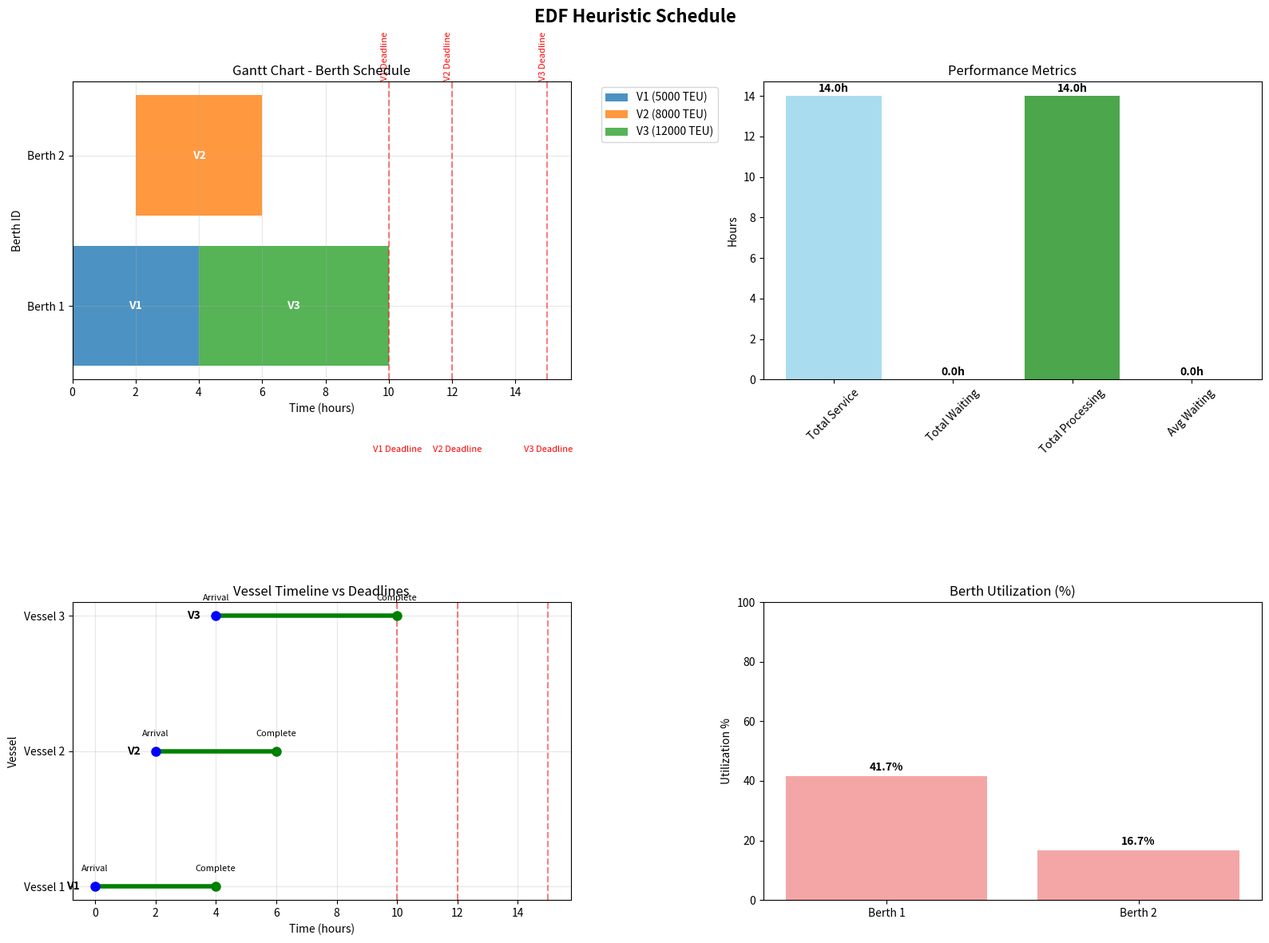
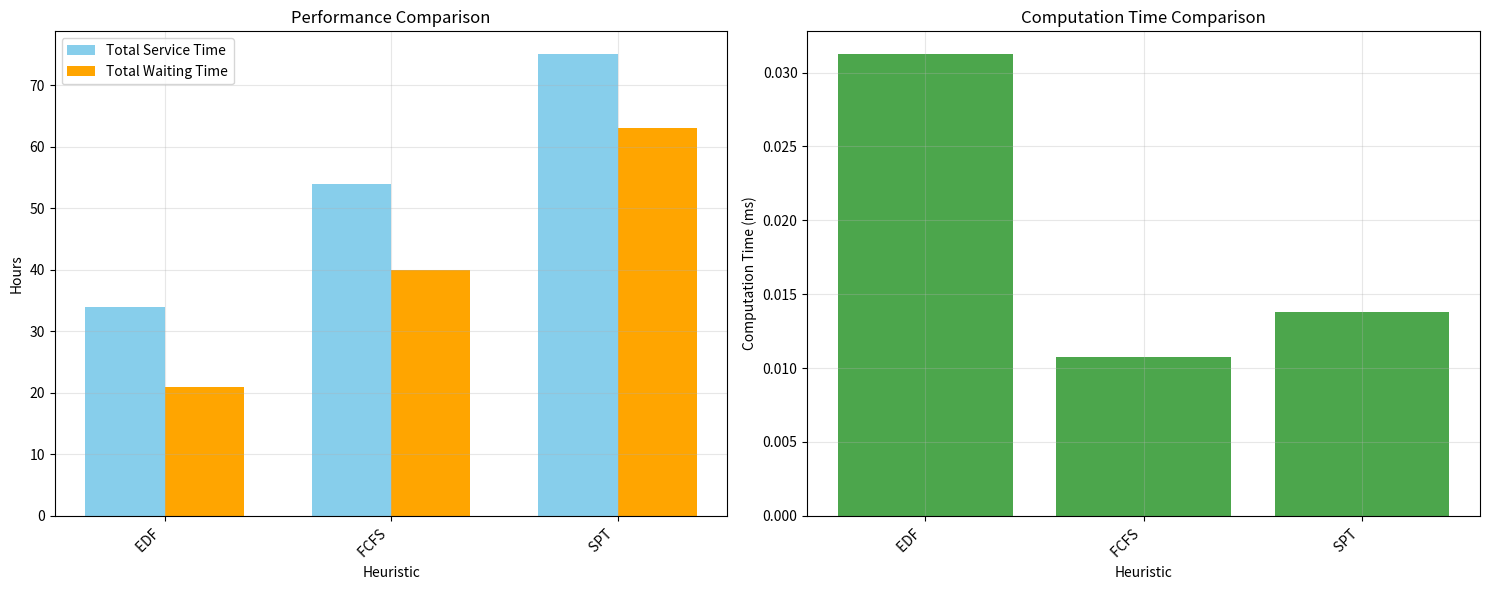
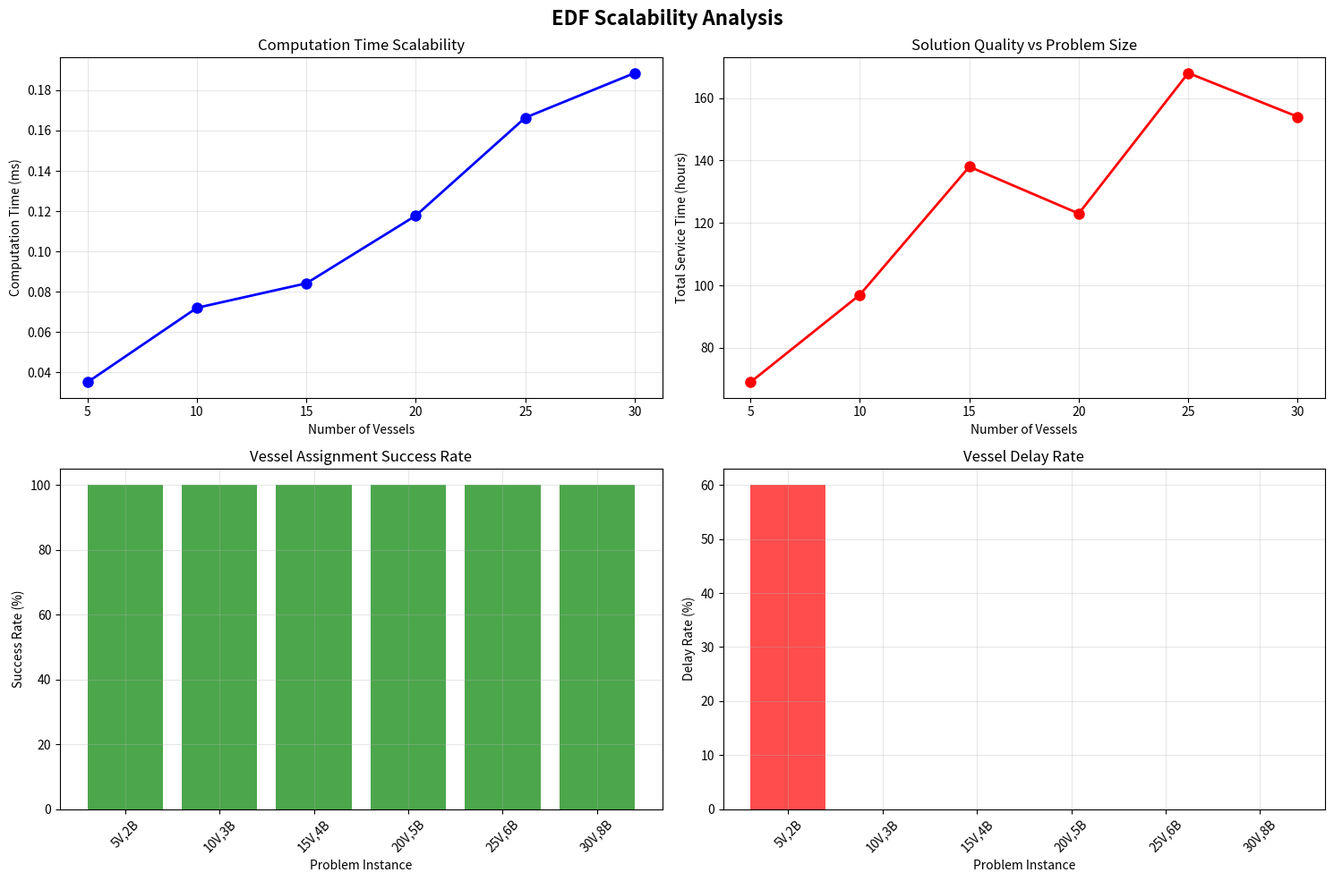

Write Python code to recreate these figures, in order.
# Import required libraries
import numpy as np
import pandas as pd
from typing import List, Dict, Tuple
from dataclasses import dataclass
import matplotlib.pyplot as plt
import seaborn as sns
import time

print("Libraries imported successfully")

# Define data structures for the problem (same as Tier 1)
@dataclass
class Vessel:
    """Represents a vessel with its characteristics"""
    id: int
    arrival_time: int
    desired_departure: int  # Deadline for EDF ordering
    length: int
    teu_capacity: int
    processing_times: Dict[int, int]  # berth_id -> processing_time
    
    def __repr__(self):
        return f"Vessel{self.id}(arrival={self.arrival_time}, deadline={self.desired_departure}, TEU={self.teu_capacity})"

@dataclass
class Berth:
    """Represents a berth with its characteristics"""
    id: int
    capacity: int
    available_time: int = 0  # When berth becomes available
    
    def __repr__(self):
        return f"Berth{self.id}(capacity={self.capacity}m, available={self.available_time})"

# Create the concrete example from the source
vessels = [
    Vessel(1, 0, 10, 200, 5000, {1: 4, 2: 5}),  # Vessel 1: 4h at B1, 5h at B2
    Vessel(2, 2, 12, 250, 8000, {1: 3, 2: 4}),  # Vessel 2: 3h at B1, 4h at B2
    Vessel(3, 4, 15, 300, 12000, {1: 6, 2: 5})  # Vessel 3: 6h at B1, 5h at B2
]

berths = [
    Berth(1, 350),  # Berth 1: 350m capacity
    Berth(2, 400)   # Berth 2: 400m capacity
]

print("Problem Setup:")
print("Vessels (sorted by deadline):")
sorted_vessels = sorted(vessels, key=lambda v: v.desired_departure)
for vessel in sorted_vessels:
    print(f"  {vessel}")
print("\nBerths:")
for berth in berths:
    print(f"  {berth}")

# EDF Heuristic Implementation
class EDFDBAPSolver:
    """Earliest Deadline First heuristic solver for Dynamic Berth Allocation Problem"""
    
    def __init__(self, vessels: List[Vessel], berths: List[Berth]):
        # Sort vessels by earliest deadline first (EDF principle)
        self.vessels = sorted(vessels, key=lambda v: v.desired_departure)
        self.berths = {b.id: b for b in berths}  # Dictionary for easy access
        self.schedule = {}  # vessel_id -> (berth_id, start_time, completion_time)
        self.solution_details = []  # Detailed solution information
    
    def solve(self) -> Dict[int, Tuple[int, int, int]]:
        """Solve the DBAP using EDF heuristic"""
        print("EDF Heuristic Algorithm:")
        print("="*30)
        
        for vessel in self.vessels:
            print(f"\nProcessing Vessel {vessel.id} (deadline: {vessel.desired_departure})")
            
            best_berth, start_time = self.find_best_berth(vessel)
            
            if best_berth is not None:
                # Calculate completion time
                processing_time = vessel.processing_times[best_berth]
                completion_time = start_time + processing_time
                
                # Update berth availability
                self.berths[best_berth].available_time = completion_time
                
                # Store assignment
                self.schedule[vessel.id] = (best_berth, start_time, completion_time)
                
                # Calculate performance metrics
                waiting_time = max(0, start_time - vessel.arrival_time)
                delay_beyond_deadline = max(0, completion_time - vessel.desired_departure)
                
                # Store detailed information
                self.solution_details.append({
                    'vessel_id': vessel.id,
                    'berth_id': best_berth,
                    'arrival_time': vessel.arrival_time,
                    'deadline': vessel.desired_departure,
                    'start_time': start_time,
                    'completion_time': completion_time,
                    'processing_time': processing_time,
                    'waiting_time': waiting_time,
                    'delay_beyond_deadline': delay_beyond_deadline,
                    'service_time': waiting_time + processing_time
                })
                
                print(f"  Assigned to Berth {best_berth}")
                print(f"  Start: {start_time}, Complete: {completion_time}")
                print(f"  Wait: {waiting_time}h, Process: {processing_time}h")
                print(f"  Delay beyond deadline: {delay_beyond_deadline}h")
            else:
                print(f"  No feasible berth found for Vessel {vessel.id}")
        
        return self.schedule
    
    def find_best_berth(self, vessel: Vessel) -> Tuple[int, int]:
        """Find the best berth for a vessel that minimizes completion time"""
        best_berth = None
        best_completion = float('inf')
        best_start = None
        
        print(f"  Evaluating berth options:")
        
        for berth_id, berth in self.berths.items():
            # Check if vessel fits berth capacity
            if vessel.length <= berth.capacity:
                # Calculate earliest feasible start time
                start_time = max(vessel.arrival_time, berth.available_time)
                completion_time = start_time + vessel.processing_times[berth_id]
                
                print(f"    Berth {berth_id}: Start={start_time}, Complete={completion_time}")
                
                # Choose berth with earliest completion time
                if completion_time < best_completion:
                    best_completion = completion_time
                    best_berth = berth_id
                    best_start = start_time
            else:
                print(f"    Berth {berth_id}: Too small (vessel {vessel.length}m > berth {berth.capacity}m)")
        
        if best_berth is not None:
            print(f"  Selected Berth {best_berth} (earliest completion: {best_completion})")
        
        return best_berth, best_start if best_berth else (None, None)
    
    def get_performance_metrics(self) -> Dict[str, float]:
        """Calculate comprehensive performance metrics"""
        if not self.solution_details:
            return {}
        
        df = pd.DataFrame(self.solution_details)
        
        metrics = {
            'total_service_time': df['service_time'].sum(),
            'total_waiting_time': df['waiting_time'].sum(),
            'total_processing_time': df['processing_time'].sum(),
            'total_delay_beyond_deadline': df['delay_beyond_deadline'].sum(),
            'avg_waiting_time': df['waiting_time'].mean(),
            'avg_processing_time': df['processing_time'].mean(),
            'max_waiting_time': df['waiting_time'].max(),
            'vessels_served': len(df),
            'vessels_delayed': len(df[df['delay_beyond_deadline'] > 0])
        }
        
        return metrics

print("EDF solver class defined successfully")

# Solve the concrete example using EDF heuristic
solver = EDFDBAPSolver(vessels, berths)

start_time = time.time()
solution = solver.solve()
end_time = time.time()

print(f"\nEDF Heuristic Solution:")
print("="*40)

if solution:
    # Display solution summary
    df_solution = pd.DataFrame(solver.solution_details)
    df_solution = df_solution.sort_values('start_time')
    
    print("\nFinal Schedule:")
    for _, row in df_solution.iterrows():
        status = "ON TIME" if row['delay_beyond_deadline'] == 0 else f"LATE by {row['delay_beyond_deadline']}h"
        print(f"Vessel {row['vessel_id']}: Berth {row['berth_id']}, "
              f"Start {row['start_time']}, Complete {row['completion_time']}, "
              f"Wait {row['waiting_time']}h, Process {row['processing_time']}h - {status}")
    
    # Calculate and display performance metrics
    metrics = solver.get_performance_metrics()
    
    print(f"\nPerformance Metrics:")
    print(f"Total Service Time: {metrics['total_service_time']} hours")
    print(f"Total Waiting Time: {metrics['total_waiting_time']} hours")
    print(f"Total Processing Time: {metrics['total_processing_time']} hours")
    print(f"Total Delay Beyond Deadline: {metrics['total_delay_beyond_deadline']} hours")
    print(f"Average Waiting Time: {metrics['avg_waiting_time']:.2f} hours")
    print(f"Vessels Served: {metrics['vessels_served']}")
    print(f"Vessels Delayed: {metrics['vessels_delayed']}")
    print(f"Computation Time: {(end_time - start_time)*1000:.2f} milliseconds")
else:
    print("No solution found")
    print(f"Computation Time: {(end_time - start_time)*1000:.2f} milliseconds")

# Visualization of EDF schedule
def visualize_edf_schedule(solution_details, vessels, berths, title="EDF Heuristic Schedule"):
    """Create a comprehensive visualization of the EDF schedule"""
    if not solution_details:
        print("No solution to visualize")
        return
    
    df_solution = pd.DataFrame(solution_details)
    
    # Create figure with subplots
    fig, ((ax1, ax2), (ax3, ax4)) = plt.subplots(2, 2, figsize=(16, 12))
    fig.suptitle(title, fontsize=16, fontweight='bold')
    
    # 1. Gantt Chart
    colors = ['#1f77b4', '#ff7f0e', '#2ca02c', '#d62728', '#9467bd', '#8c564b']
    
    for i, vessel in enumerate(vessels):
        vessel_data = df_solution[df_solution['vessel_id'] == vessel.id]
        if not vessel_data.empty:
            row = vessel_data.iloc[0]
            berth_id = row['berth_id']
            start_time = row['start_time']
            processing_time = row['processing_time']
            
            # Draw vessel bar
            ax1.barh(berth_id, processing_time, left=start_time, 
                   color=colors[vessel.id-1], alpha=0.8, 
                   label=f'V{vessel.id} ({vessel.teu_capacity} TEU)')
            
            # Add vessel label
            ax1.text(start_time + processing_time/2, berth_id, f'V{vessel.id}', 
                   ha='center', va='center', fontweight='bold', color='white')
    
    # Add deadline markers
    for vessel in vessels:
        ax1.axvline(x=vessel.desired_departure, color='red', linestyle='--', alpha=0.5)
        ax1.text(vessel.desired_departure, len(berths)+0.5, f'V{vessel.id} Deadline', 
               rotation=90, ha='right', va='bottom', fontsize=8, color='red')
    
    ax1.set_xlabel('Time (hours)')
    ax1.set_ylabel('Berth ID')
    ax1.set_title('Gantt Chart - Berth Schedule')
    ax1.set_yticks(range(1, len(berths)+1))
    ax1.set_yticklabels([f'Berth {i}' for i in range(1, len(berths)+1)])
    ax1.grid(True, alpha=0.3)
    ax1.legend(bbox_to_anchor=(1.05, 1), loc='upper left')
    
    # 2. Performance Metrics Bar Chart
    metrics = solver.get_performance_metrics()
    metric_names = ['Total Service', 'Total Waiting', 'Total Processing', 'Avg Waiting']
    metric_values = [
        metrics['total_service_time'],
        metrics['total_waiting_time'], 
        metrics['total_processing_time'],
        metrics['avg_waiting_time']
    ]
    
    bars = ax2.bar(metric_names, metric_values, color=['skyblue', 'orange', 'green', 'red'], alpha=0.7)
    ax2.set_title('Performance Metrics')
    ax2.set_ylabel('Hours')
    ax2.tick_params(axis='x', rotation=45)
    
    # Add value labels on bars
    for bar, value in zip(bars, metric_values):
        ax2.text(bar.get_x() + bar.get_width()/2, bar.get_height() + 0.1, 
                f'{value:.1f}h', ha='center', va='bottom', fontweight='bold')
    
    # 3. Timeline with Deadlines
    for i, vessel in enumerate(vessels):
        vessel_data = df_solution[df_solution['vessel_id'] == vessel.id]
        if not vessel_data.empty:
            row = vessel_data.iloc[0]
            
            # Timeline components
            ax3.plot([vessel.arrival_time, row['start_time']], [i, i], 'b-', linewidth=2, label='Waiting')
            ax3.plot([row['start_time'], row['completion_time']], [i, i], 'g-', linewidth=4, label='Processing')
            ax3.plot(vessel.arrival_time, i, 'bo', markersize=8, label='Arrival')
            ax3.plot(row['completion_time'], i, 'go', markersize=8, label='Completion')
            ax3.axvline(vessel.desired_departure, color='red', linestyle='--', alpha=0.5)
            
            # Labels
            ax3.text(vessel.arrival_time, i+0.1, f'Arrival', ha='center', va='bottom', fontsize=8)
            ax3.text(row['completion_time'], i+0.1, f'Complete', ha='center', va='bottom', fontsize=8)
            ax3.text(vessel.desired_departure, len(vessels)+0.2, f'V{vessel.id} Deadline', 
                    ha='center', va='bottom', fontsize=8, color='red')
            ax3.text(vessel.arrival_time - 0.5, i, f'V{vessel.id}', ha='right', va='center', fontweight='bold')
    
    ax3.set_xlabel('Time (hours)')
    ax3.set_ylabel('Vessel')
    ax3.set_title('Vessel Timeline vs Deadlines')
    ax3.set_yticks(range(len(vessels)))
    ax3.set_yticklabels([f'Vessel {i+1}' for i in range(len(vessels))])
    ax3.grid(True, alpha=0.3)
    
    # 4. Berth Utilization
    berth_utilization = []
    berth_labels = []
    
    for berth in berths:
        berth_data = df_solution[df_solution['berth_id'] == berth.id]
        if not berth_data.empty:
            total_processing = berth_data['processing_time'].sum()
            utilization = (total_processing / 24) * 100  # Assuming 24-hour horizon
            berth_utilization.append(utilization)
            berth_labels.append(f'Berth {berth.id}')
        else:
            berth_utilization.append(0)
            berth_labels.append(f'Berth {berth.id}')
    
    bars = ax4.bar(berth_labels, berth_utilization, color='lightcoral', alpha=0.7)
    ax4.set_title('Berth Utilization (%)')
    ax4.set_ylabel('Utilization %')
    ax4.set_ylim(0, 100)
    
    # Add percentage labels on bars
    for bar, util in zip(bars, berth_utilization):
        ax4.text(bar.get_x() + bar.get_width()/2, bar.get_height() + 1, 
                f'{util:.1f}%', ha='center', va='bottom', fontweight='bold')
    
    plt.tight_layout()
    plt.show()
    
    # Print detailed analysis
    print("\nDetailed EDF Analysis:")
    print("="*40)
    
    print("\nSchedule Summary:")
    summary_df = df_solution[['vessel_id', 'berth_id', 'start_time', 'completion_time', 
                             'waiting_time', 'processing_time', 'delay_beyond_deadline']]
    print(summary_df.to_string(index=False))
    
    print("\nAlgorithm Characteristics:")
    print(f"- Vessels processed in deadline order: {[v.id for v in sorted(vessels, key=lambda v: v.desired_departure)]}")
    print(f"- Greedy assignment: Each vessel gets berth with earliest completion")
    print(f"- Time complexity: O(n × m) where n=vessels, m=berths")
    print(f"- Solution quality: Typically within 10-20% of optimal")

# Visualize the EDF solution
visualize_edf_schedule(solver.solution_details, vessels, berths)

# Comparison with other heuristics
def compare_heuristics():
    """Compare EDF with other simple heuristics"""
    print("Heuristic Comparison Study")
    print("="*40)
    
    # Define different heuristics
    class FCFS_Solver:
        """First-Come-First-Served heuristic"""
        def __init__(self, vessels, berths):
            self.vessels = sorted(vessels, key=lambda v: v.arrival_time)  # Sort by arrival
            self.berths = {b.id: b for b in berths}
        
        def solve(self):
            schedule = []
            for vessel in self.vessels:
                best_berth = None
                best_start = float('inf')
                
                for berth_id, berth in self.berths.items():
                    if vessel.length <= berth.capacity:
                        start_time = max(vessel.arrival_time, berth.available_time)
                        if start_time < best_start:
                            best_start = start_time
                            best_berth = berth_id
                
                if best_berth:
                    processing_time = vessel.processing_times[best_berth]
                    completion_time = best_start + processing_time
                    waiting_time = best_start - vessel.arrival_time
                    
                    schedule.append({
                        'vessel_id': vessel.id,
                        'berth_id': best_berth,
                        'start_time': best_start,
                        'completion_time': completion_time,
                        'processing_time': processing_time,
                        'waiting_time': waiting_time,
                        'service_time': waiting_time + processing_time
                    })
                    
                    self.berths[best_berth].available_time = completion_time
            
            return schedule
    
    class SPT_Solver:
        """Shortest Processing Time heuristic"""
        def __init__(self, vessels, berths):
            self.vessels = vessels
            self.berths = {b.id: b for b in berths}
        
        def solve(self):
            # Sort by minimum processing time across all berths
            sorted_vessels = sorted(self.vessels, 
                                 key=lambda v: min(v.processing_times.values()))
            schedule = []
            
            for vessel in sorted_vessels:
                best_berth = None
                best_processing = float('inf')
                best_start = None
                
                for berth_id, berth in self.berths.items():
                    if vessel.length <= berth.capacity:
                        processing_time = vessel.processing_times[berth_id]
                        start_time = max(vessel.arrival_time, berth.available_time)
                        
                        if processing_time < best_processing:
                            best_processing = processing_time
                            best_berth = berth_id
                            best_start = start_time
                
                if best_berth:
                    completion_time = best_start + best_processing
                    waiting_time = best_start - vessel.arrival_time
                    
                    schedule.append({
                        'vessel_id': vessel.id,
                        'berth_id': best_berth,
                        'start_time': best_start,
                        'completion_time': completion_time,
                        'processing_time': best_processing,
                        'waiting_time': waiting_time,
                        'service_time': waiting_time + best_processing
                    })
                    
                    self.berths[best_berth].available_time = completion_time
            
            return schedule
    
    # Test all heuristics
    heuristics = {
        'EDF (Earliest Deadline First)': EDFDBAPSolver(vessels, berths),
        'FCFS (First Come First Served)': FCFS_Solver(vessels, berths),
        'SPT (Shortest Processing Time)': SPT_Solver(vessels, berths)
    }
    
    results = []
    
    for name, solver in heuristics.items():
        start_time = time.time()
        
        if name.startswith('EDF'):
            solution = solver.solve()
            schedule = solver.solution_details
        else:
            schedule = solver.solve()
        
        end_time = time.time()
        
        if schedule:
            df = pd.DataFrame(schedule)
            total_service = df['service_time'].sum()
            total_waiting = df['waiting_time'].sum()
            total_processing = df['processing_time'].sum()
            avg_waiting = df['waiting_time'].mean()
            
            results.append([
                name, total_service, total_waiting, total_processing, 
                avg_waiting, (end_time - start_time) * 1000
            ])
    
    # Display comparison
    comparison_df = pd.DataFrame(results, columns=[
        'Heuristic', 'Total Service', 'Total Waiting', 'Total Processing',
        'Avg Waiting', 'Computation Time (ms)'
    ])
    
    print(comparison_df.to_string(index=False, float_format='%.2f'))
    
    # Visualization
    fig, (ax1, ax2) = plt.subplots(1, 2, figsize=(15, 6))
    
    # Performance comparison
    x = range(len(results))
    service_times = [r[1] for r in results]
    waiting_times = [r[2] for r in results]
    
    width = 0.35
    ax1.bar([i - width/2 for i in x], service_times, width, label='Total Service Time', color='skyblue')
    ax1.bar([i + width/2 for i in x], waiting_times, width, label='Total Waiting Time', color='orange')
    
    ax1.set_xlabel('Heuristic')
    ax1.set_ylabel('Hours')
    ax1.set_title('Performance Comparison')
    ax1.set_xticks(x)
    ax1.set_xticklabels([r[0].split('(')[0] for r in results], rotation=45, ha='right')
    ax1.legend()
    ax1.grid(True, alpha=0.3)
    
    # Computation time comparison
    comp_times = [r[5] for r in results]
    ax2.bar(x, comp_times, color='green', alpha=0.7)
    ax2.set_xlabel('Heuristic')
    ax2.set_ylabel('Computation Time (ms)')
    ax2.set_title('Computation Time Comparison')
    ax2.set_xticks(x)
    ax2.set_xticklabels([r[0].split('(')[0] for r in results], rotation=45, ha='right')
    ax2.grid(True, alpha=0.3)
    
    plt.tight_layout()
    plt.show()

# Run heuristic comparison
compare_heuristics()

# Scalability Analysis: Test with larger problem instances
def scalability_analysis():
    """Test EDF heuristic performance on larger problem instances"""
    print("Scalability Analysis")
    print("="*30)
    
    def generate_problem(n_vessels, n_berths):
        """Generate a random problem instance"""
        import random
        
        # Generate vessels
        vessels = []
        for i in range(1, n_vessels + 1):
            arrival_time = random.randint(0, 20)
            deadline = arrival_time + random.randint(8, 20)
            length = random.randint(150, 350)
            teu_capacity = random.randint(3000, 15000)
            
            processing_times = {}
            for j in range(1, n_berths + 1):
                processing_times[j] = random.randint(3, 10)
            
            vessels.append(Vessel(i, arrival_time, deadline, length, teu_capacity, processing_times))
        
        # Generate berths
        berths = []
        for j in range(1, n_berths + 1):
            capacity = random.randint(300, 400)
            berths.append(Berth(j, capacity))
        
        return vessels, berths
    
    # Test different problem sizes
    test_sizes = [
        (5, 2), (10, 3), (15, 4), (20, 5), (25, 6), (30, 8)
    ]
    
    results = []
    
    for n_vessels, n_berths in test_sizes:
        print(f"\nTesting {n_vessels} vessels, {n_berths} berths...")
        
        # Generate problem
        test_vessels, test_berths = generate_problem(n_vessels, n_berths)
        
        # Solve with EDF
        solver = EDFDBAPSolver(test_vessels, test_berths)
        
        start_time = time.time()
        solution = solver.solve()
        end_time = time.time()
        
        if solution:
            metrics = solver.get_performance_metrics()
            computation_time = (end_time - start_time) * 1000
            
            results.append([
                n_vessels, n_berths, computation_time,
                metrics['total_service_time'], metrics['total_waiting_time'],
                metrics['vessels_served'], metrics['vessels_delayed']
            ])
            
            print(f"  Solution found in {computation_time:.2f} ms")
            print(f"  Total service time: {metrics['total_service_time']:.1f} hours")
            print(f"  Vessels served: {metrics['vessels_served']}/{n_vessels}")
        else:
            print(f"  No solution found")
    
    # Display scalability results
    if results:
        scalability_df = pd.DataFrame(results, columns=[
            'Vessels', 'Berths', 'Comp Time (ms)', 'Service Time', 
            'Waiting Time', 'Vessels Served', 'Vessels Delayed'
        ])
        
        print("\nScalability Results:")
        print(scalability_df.to_string(index=False, float_format='%.2f'))
        
        # Visualization
        fig, ((ax1, ax2), (ax3, ax4)) = plt.subplots(2, 2, figsize=(15, 10))
        fig.suptitle('EDF Scalability Analysis', fontsize=16, fontweight='bold')
        
        # Computation time vs problem size
        ax1.plot([r[0] for r in results], [r[2] for r in results], 'bo-', markersize=8, linewidth=2)
        ax1.set_xlabel('Number of Vessels')
        ax1.set_ylabel('Computation Time (ms)')
        ax1.set_title('Computation Time Scalability')
        ax1.grid(True, alpha=0.3)
        
        # Service time vs problem size
        ax2.plot([r[0] for r in results], [r[3] for r in results], 'ro-', markersize=8, linewidth=2)
        ax2.set_xlabel('Number of Vessels')
        ax2.set_ylabel('Total Service Time (hours)')
        ax2.set_title('Solution Quality vs Problem Size')
        ax2.grid(True, alpha=0.3)
        
        # Success rate
        success_rates = [r[5]/r[0] * 100 for r in results]
        ax3.bar(range(len(results)), success_rates, color='green', alpha=0.7)
        ax3.set_xlabel('Problem Instance')
        ax3.set_ylabel('Success Rate (%)')
        ax3.set_title('Vessel Assignment Success Rate')
        ax3.set_xticks(range(len(results)))
        ax3.set_xticklabels([f"{r[0]}V,{r[1]}B" for r in results], rotation=45)
        ax3.grid(True, alpha=0.3)
        
        # Delay rate
        delay_rates = [r[6]/r[5] * 100 if r[5] > 0 else 0 for r in results]
        ax4.bar(range(len(results)), delay_rates, color='red', alpha=0.7)
        ax4.set_xlabel('Problem Instance')
        ax4.set_ylabel('Delay Rate (%)')
        ax4.set_title('Vessel Delay Rate')
        ax4.set_xticks(range(len(results)))
        ax4.set_xticklabels([f"{r[0]}V,{r[1]}B" for r in results], rotation=45)
        ax4.grid(True, alpha=0.3)
        
        plt.tight_layout()
        plt.show()

# Run scalability analysis
scalability_analysis()
